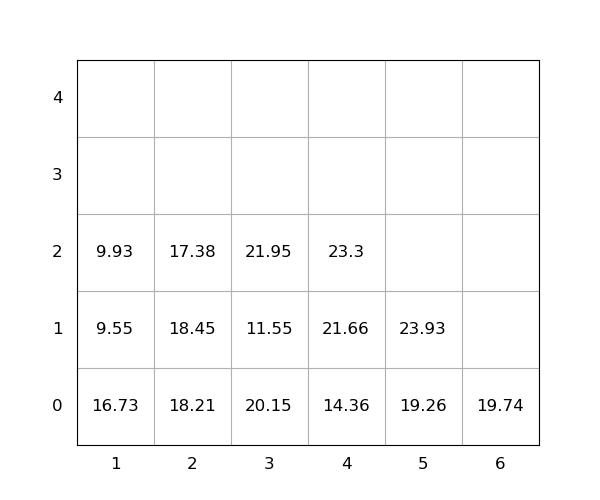

Source data for this figure (header and first rows):
idx, loc_x, loc_y, loc_z, weight, group, score, seq, reloc, size(ft)
1, 5, 0, 0, 19.26, 0, 19.26, 0, 0, 20
2, 4, 0, 0, 14.36, 0, 14.36, 0, 0, 20
3, 1, 0, 0, 16.73, 0, 16.73, 0, 1.0, 20
4, 3, 0, 0, 20.15, 0, 20.15, 0, 1.0, 20
5, 4, 0, 1, 21.66, 0, 21.66, 0, 0, 20
6, 1, 0, 1, 9.55, 0, 9.55, 0, 1.0, 20
7, 2, 0, 0, 18.21, 0, 18.21, 0, 1, 20
8, 4, 0, 2, 23.3, 0, 23.3, 0, 0, 20
9, 6, 0, 0, 19.74, 0, 19.74, 0, 0, 20
10, 2, 0, 1, 18.45, 0, 18.45, 0, 1, 20
11, 1, 0, 2, 9.93, 0, 9.93, 1, 1.0, 20
12, 3, 0, 1, 11.55, 0, 11.55, 2, 1.0, 20
13, 5, 0, 1, 23.93, 0, 23.93, 3, 0, 20
14, 2, 0, 2, 17.38, 0, 17.38, 4, 1, 20
15, 3, 0, 2, 21.95, 0, 21.95, 5, 1, 20
